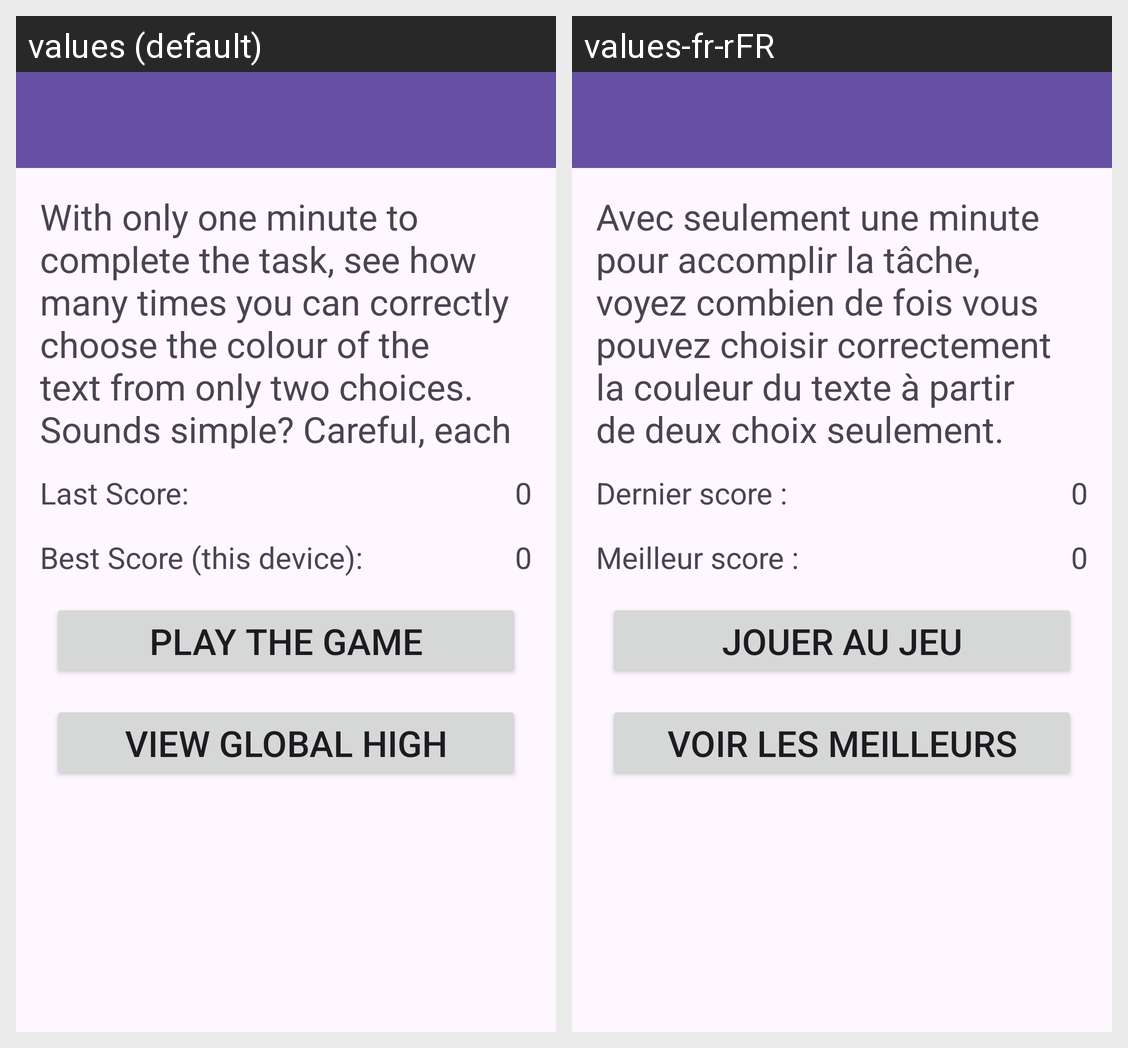

Locale-by-locale string values for the Android screen shown in this grid:
Android screen res/layout/activity_main.xml rendered under 2 locales, left to right: values (default), values-fr-rFR. Device: Nexus 5 (rendered at 1080×1920; each locale shown at half size, 540×960, under a caption strip naming it); theme Theme.WhatColour.
Strings drawn on this screen, with the default value and each locale's value (text and hints the layout hard-codes, and strings that could not be matched under every locale, appear in the picture but are not listed):

instructions
  values: With only one minute to complete the task, see how many times you can correctly choose the colour of the text from only two choices. Sounds simple? Careful, each incorrect guess provokes a penalty!
  values-fr-rFR: Avec seulement une minute pour accomplir la tâche, voyez combien de fois vous pouvez choisir correctement la couleur du texte à partir de deux choix seulement. Cela vous semble simple ? Attention, chaque mauvaise réponse entraîne une pénalité !

last_local_score_label
  values: Last Score:
  values-fr-rFR: Dernier score : 

best_local_score_label
  values: Best Score (this device):
  values-fr-rFR: Meilleur score : 

play_game_button
  values: Play the Game
  values-fr-rFR: Jouer au jeu

global_score_button
  values: View Global High Scores
  values-fr-rFR: Voir les meilleurs score
